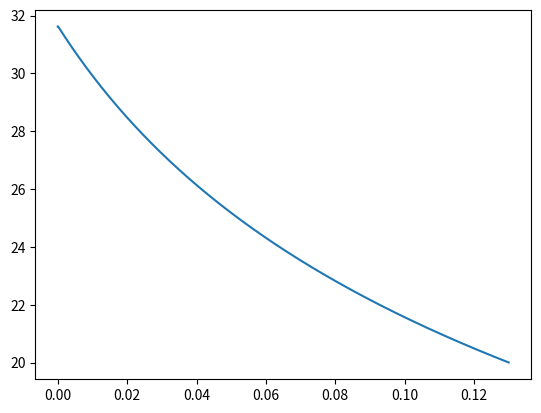

This chart was generated by the following Python code:
#!/usr/bin/env python3
# -*- coding: utf-8 -*-

import copy
import matplotlib.pyplot as plt
"""
Created on Wed Aug 26 09:11:14 2020

@author: alejandro
"""

def get_derivatives(state, parameter):
    derivative = {"dV_w"   :    0,
                   "dv"     :   0,
                   "dx"     :   0}

    derivative["dV_w"] = -parameter["exit_area"] * state["escape_velocity"]
    
    total_mass = parameter["mass_bottle"] + state["water_volume"] * parameter["rho_water"]
    derivative["dv"]   = 0.98 * (parameter["exit_area"]*(state["escape_velocity"]**2)\
                          * parameter["rho_water"]) \
                          /total_mass
    derivative["dx"]   = state["velocity"] 
    
    return derivative


def update_state(state, parameter, delta_t):
    state["air_pressure"]   =   parameter["initial_air_pressure"] \
                              * ((parameter["total_volume"]*(1-parameter["water_ratio"]) \
                              / (parameter["total_volume"] - state["water_volume"])) ** parameter["gamma"])
    
    state["escape_velocity"] = (2*(state["air_pressure"]-parameter["atm_pressure"])/parameter["rho_water"])**0.5
    
    derivative = get_derivatives(state, parameter)
    
    state["water_volume"]   = state["water_volume"] + delta_t * derivative["dV_w"]
    state["velocity"]       = state["velocity"] + delta_t * derivative["dv"]
    state["position"]       = state["position"] + delta_t * derivative["dx"]
    
    return state


def get_first_state(parameter):
    state = {"air_pressure"     :   0,
             "water_volume"     :   parameter["total_volume"] * parameter["water_ratio"],
             "position"         :   0,
             "velocity"         :   0,
             "escape_velocity"  :   0}
    
    state["air_pressure"]   =   parameter["initial_air_pressure"] \
                              * ((parameter["total_volume"]*(1-parameter["water_ratio"]) \
                              / (parameter["total_volume"] - state["water_volume"])) ** parameter["gamma"])
    
    state["escape_velocity"] = (2*(state["air_pressure"]-parameter["atm_pressure"])/parameter["rho_water"])**0.5
    
    return state


def main_loop(parameter):
    
    state = get_first_state(parameter)
    state_array = [state]
    
    while (type(state["water_volume"]) is float) and state["water_volume"] > 0:
        state = copy.copy(state)
        state = update_state(state, parameter, delta_t)
        state_array.append(state)
        
    return state_array
        
    
delta_t = 0.0001
parameter = {"initial_air_pressure" :   600000,
             "water_ratio"          :   0.5,
             "gamma"                :   1,
             "total_volume"         :   0.002,
             "exit_area"            :   3.141592*0.01**2,
             "atm_pressure"         :   100000,
             "rho_water"            :   1000,
             "mass_bottle"          :   0.1}

state_array = main_loop(parameter)
print(state_array[-1]["velocity"])

time_array = [i*delta_t for i in range(len(state_array))]

plt.plot(time_array, [step["escape_velocity"] for step in state_array])

# speed_array = []
# ratio_array = [0.1*i for i in range(1,10)]

# for ratio in ratio_array:
#     parameter["water_ratio"] = ratio
#     state_array = main_loop(parameter)
#     speed_array.append(state_array[-1]["velocity"])